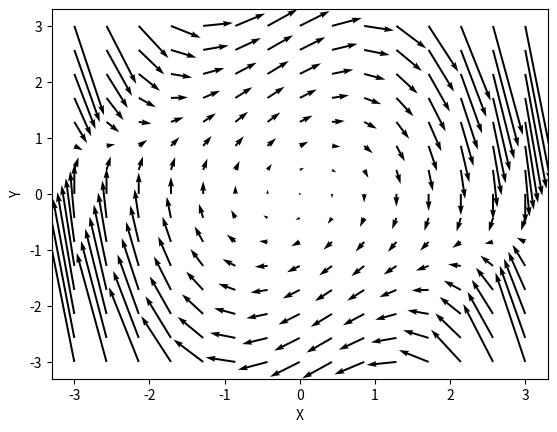

Here is the Python script that generated this plot:
import numpy as np
import matplotlib.pyplot as plt

# Genera dati per il campo vettoriale
x = np.linspace(-3, 3, 15)
y = np.linspace(-3, 3, 15)
X, Y = np.meshgrid(x, y)
U =  Y  # Componente x del vettore
V = -X - 0.5*Y*(X**2 - 1)  # Componente y del vettore

# Crea la figura e gli assi
fig, ax = plt.subplots()

# Plotta il campo vettoriale
ax.quiver(X, Y, U, V, scale=50)

# Imposta le etichette degli assi
ax.set_xlabel('X')
ax.set_ylabel('Y')

# Aggiunge la griglia
# ax.grid(True)

# Mostra il grafico
plt.show()
